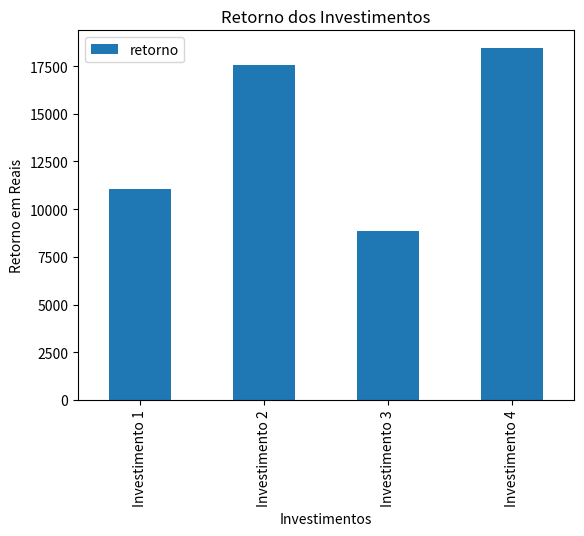

This chart was generated by the following Python code:
import pandas as pd
import matplotlib.pyplot as plt


class Investimento:
    def __init__(self, nome, valor, taxa, periodo):
        self.nome = nome
        self.valor = valor
        self.taxa = taxa
        self.periodo = periodo

investimentos = {
    'Investimento 1': Investimento('Tesouro Direito', 10000, 0.02, 5),
    'Investimento 2': Investimento('Ações', 5000, 0.52, 3),
    'Investimento 3': Investimento('Poupança ', 8000, 0.01, 10),
    'Investimento 4': Investimento('CDB', 15000, 0.03, 7),
}        

l_investimento = [ i.__dict__ for i in investimentos.values()]

df_investimentos = pd.DataFrame.from_records(l_investimento, index=investimentos.keys())
df_investimentos['retorno'] = df_investimentos.apply(lambda l: l.valor * (1 + l.taxa) ** l.periodo, axis=1)

#print(df_investimentos)

df_investimentos.plot(kind='bar', y='retorno', legend='None')
plt.title('Retorno dos Investimentos')
plt.xlabel('Investimentos')
plt.ylabel('Retorno em Reais')
plt.show()